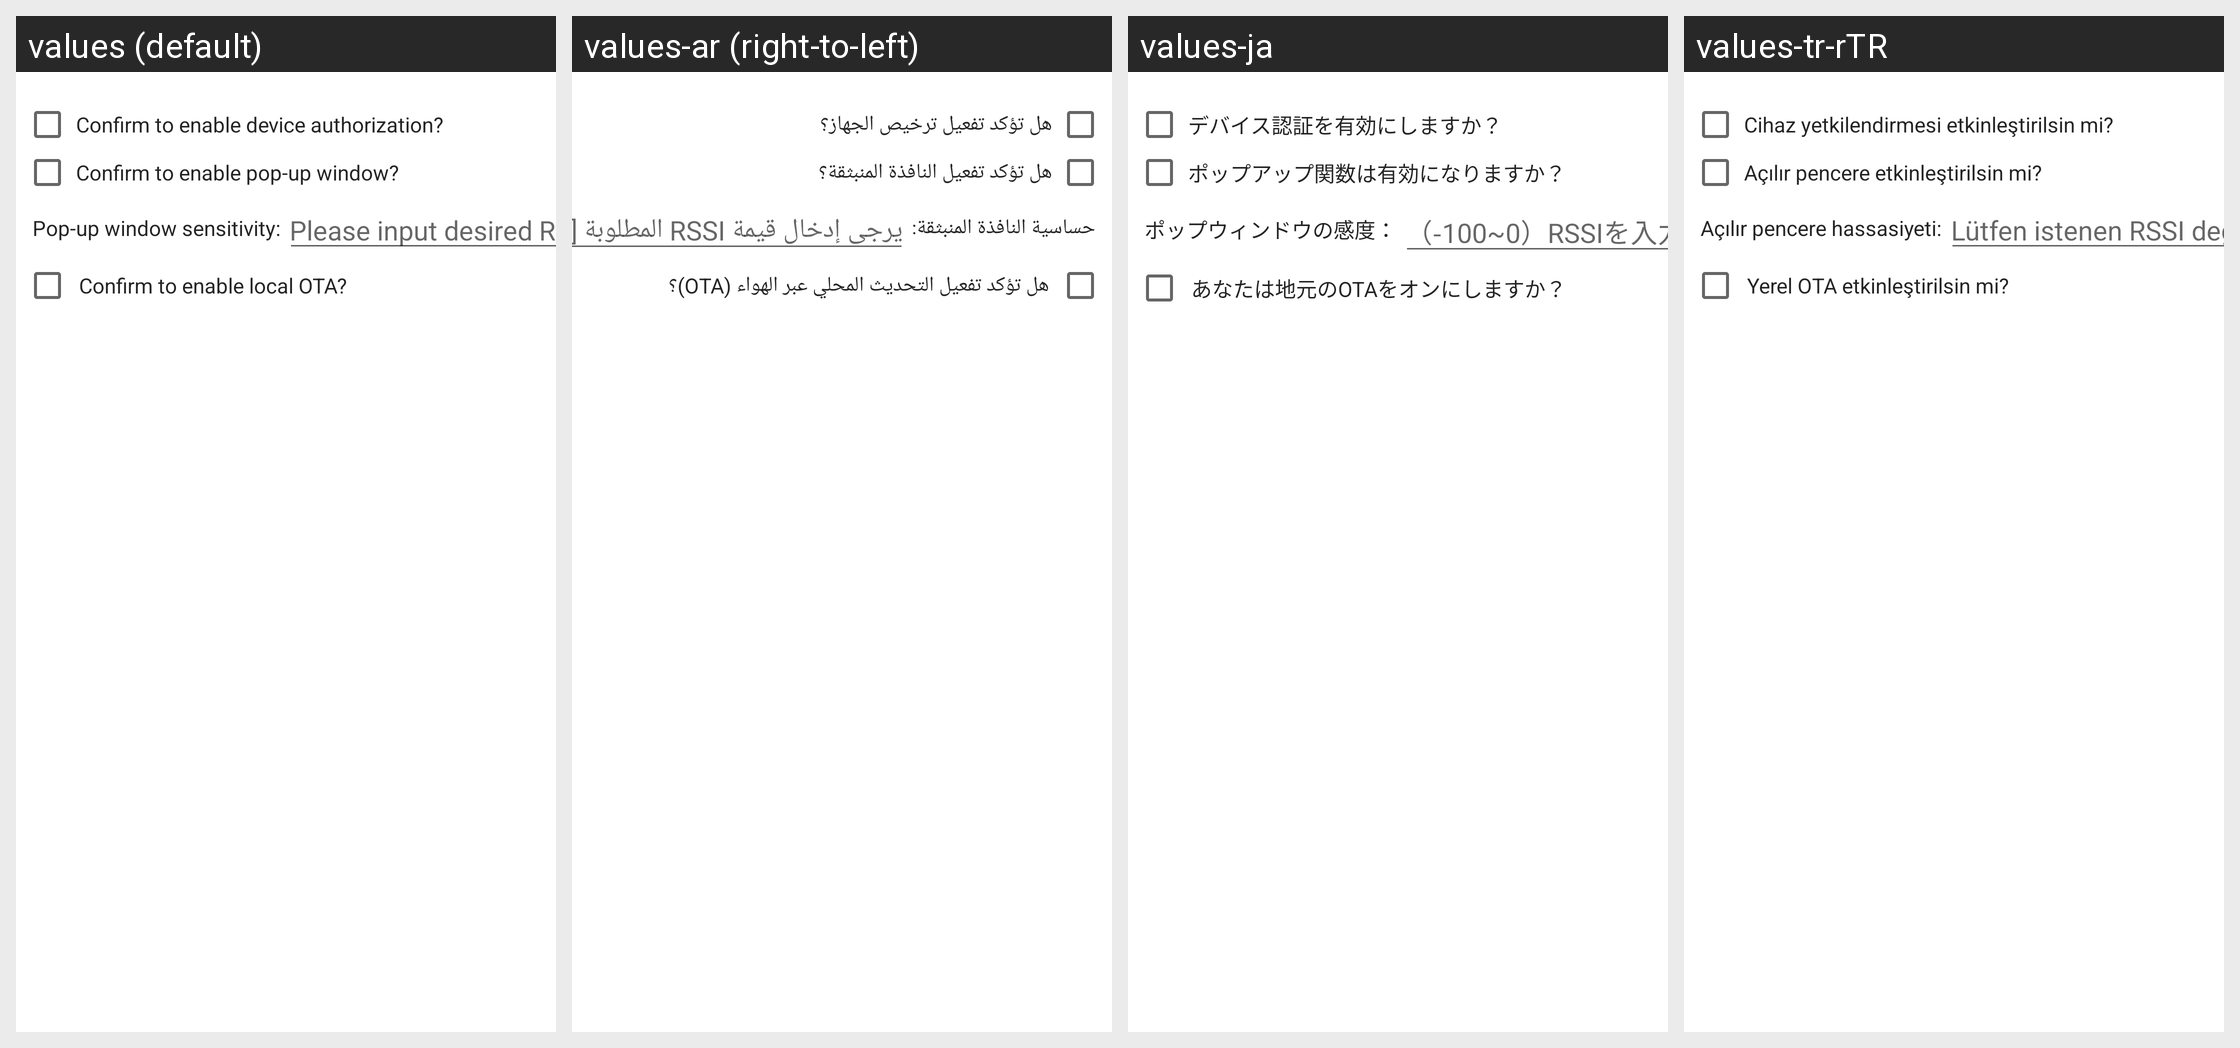

For this localized Android screen grid, give each drawn string resource with its value in every locale shown.
Android screen res/layout/activity_test_configuration.xml rendered under 4 locales, left to right: values (default), values-ar (right-to-left), values-ja, values-tr-rTR. Device: Nexus 5 (rendered at 1080×1920; each locale shown at half size, 540×960, under a caption strip naming it); theme AppTheme.
Other locales in the repository, not shown: values-in, values-ms, values-zh-rCN.
Strings drawn on this screen, with the default value and each locale's value (text and hints the layout hard-codes, and strings that could not be matched under every locale, appear in the picture but are not listed):

use_device_auth
  values: Confirm to enable device authorization?
  values-ar: هل تؤكد تفعيل ترخيص الجهاز؟
  values-ja: デバイス認証を有効にしますか？
  values-tr-rTR: Cihaz yetkilendirmesi etkinleştirilsin mi?

support_show_product_dialog
  values: Confirm to enable pop-up window?
  values-ar: هل تؤكد تفعيل النافذة المنبثقة؟
  values-ja: ポップアップ関数は有効になりますか？
  values-tr-rTR: Açılır pencere etkinleştirilsin mi?

support_local_ota
  values: Confirm to enable local OTA?
  values-ar: هل تؤكد تفعيل التحديث المحلي عبر الهواء (OTA)؟
  values-ja: あなたは地元のOTAをオンにしますか？
  values-tr-rTR: Yerel OTA etkinleştirilsin mi?

input_rssi_hint
  values: Please input desired RSSI value [-100~0]dBm
  values-ar: يرجى إدخال قيمة RSSI المطلوبة [-100~0] ديسيبل ميلي واط
  values-ja: （-100~0）RSSIを入力してください
  values-tr-rTR: Lütfen istenen RSSI değerini [-100~0]dBm girin

show_dialog_rssi_tips
  values: Pop-up window sensitivity:
  values-ar: حساسية النافذة المنبثقة:
  values-ja: ポップウィンドウの感度：
  values-tr-rTR: Açılır pencere hassasiyeti:
